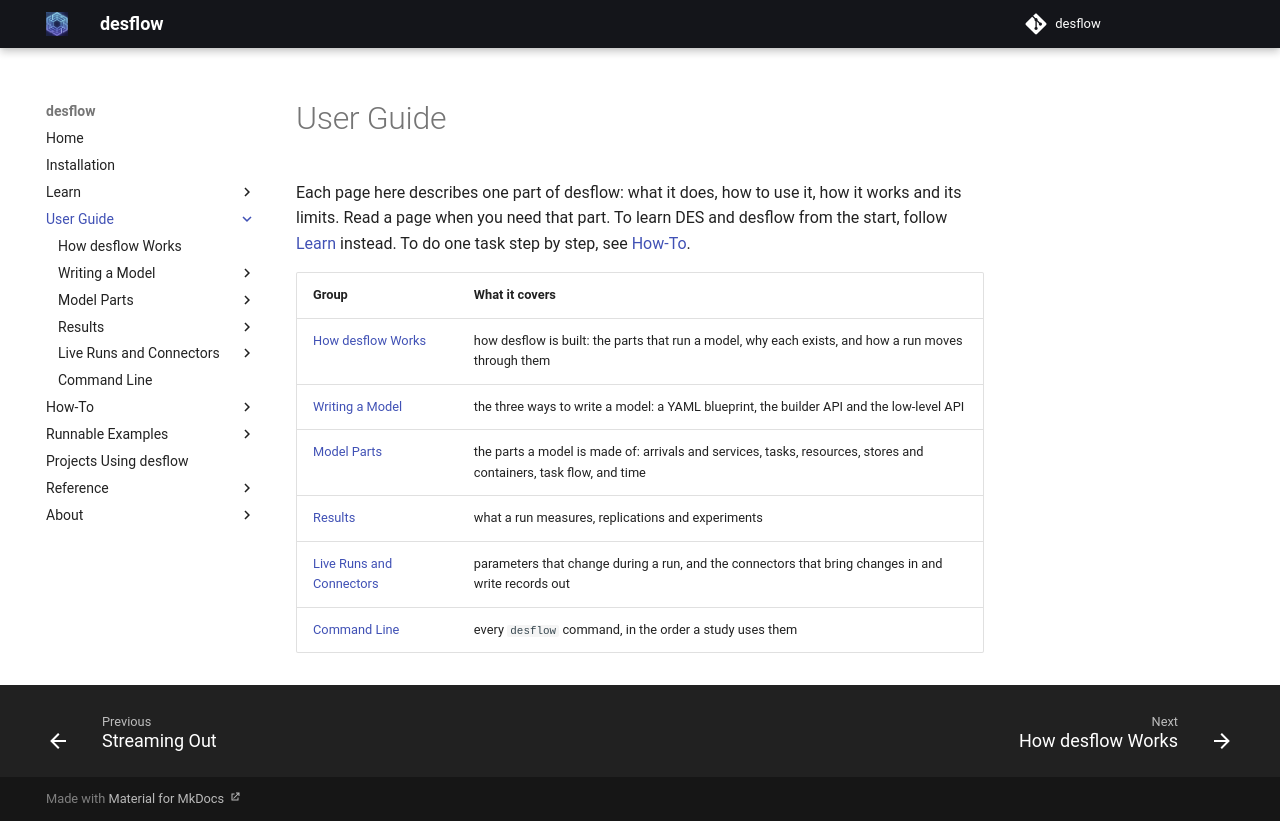

repository: jaehyeon-kim/desflow · page: 0.25.0/user-guide/index.html · generator: mkdocs

# User Guide

Each page here describes one part of desflow: what it does, how to use it, how it works and its limits. Read a page when you need that part. To learn DES and desflow from the start, follow [Learn](../learn/index.md) instead. To do one task step by step, see [How-To](../how-to/index.md).

| Group | What it covers |
| --- | --- |
| [How desflow Works](how-desflow-works.md) | how desflow is built: the parts that run a model, why each exists, and how a run moves through them |
| [Writing a Model](writing-a-model/index.md) | the three ways to write a model: a YAML blueprint, the builder API and the low-level API |
| [Model Parts](model-parts/index.md) | the parts a model is made of: arrivals and services, input fitting, task flow, and stores and containers |
| [Tasks and Processes](tasks-and-processes/index.md) | tasks, processes, the signals they wait for, and failures |
| [Resources](resources/index.md) | priority and preemption, tasks that hold several resources, and resource types of your own |
| [Time and Pacing](time-and-pacing/index.md) | the simulation clock, pacing against real time, and how long a run lasts |
| [Results](results/index.md) | what a run measures, replications and experiments |
| [Live Runs and Connectors](live-runs-and-connectors/index.md) | parameters that change during a run, and the connectors that bring changes in and write records out |
